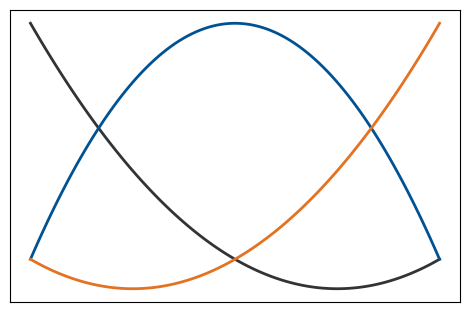

Reproduce this figure in Python.
import numpy
import matplotlib.pyplot as pyplot


def lagrangeBasis( coordinate: float,
                   activeNode: float,
                   inactiveNodes: list ):
    value = 1.0
    for node in inactiveNodes:
        value *= (coordinate - node) / (activeNode - node)
    return value


if __name__ == "__main__":

    # Quadrature poitns
    lobattoNodes = [
        -1.0,
        0.0,
        1.0
    ]

    # Sample points
    samples = numpy.linspace( -1.0, 1.0, 100 )

    # Line style
    lineWidth = 2

    colors = [
        [51, 51, 51],
        [0, 82, 147],
        [227, 114, 34]
    ]

    # Plot basis functions
    for node, color in zip(lobattoNodes, colors):
        inactiveNodes = lobattoNodes.copy()
        inactiveNodes.remove( node )
        pyplot.plot(
            samples,
            [ lagrangeBasis(coordinate, node, inactiveNodes) for coordinate in samples ],
            linewidth=lineWidth,
            color=numpy.array(color)/255.0
        )

    # Axes labels
    axesLabelStyle = {
        "family"    : "serif",
        "weight"    : "normal",
        "color"     : "black",
        "size"      : 20
    }

    # Axes ticks
    pyplot.tick_params(
        labelsize=16,
        labelcolor="black",
        labelrotation=False
    )

    pyplot.xticks( [] )
    pyplot.yticks( [] )

    # Figure size and resolution
    figure = pyplot.gcf()
    figure.set_size_inches( 6, 4 )
    figure.set_dpi( 125 )
    figure.subplots_adjust( bottom=0.15, left=0.15 )

    # Event loop
    figure.savefig( "figure_lagrange_basis_p2.eps", format="eps" )
    pyplot.show()